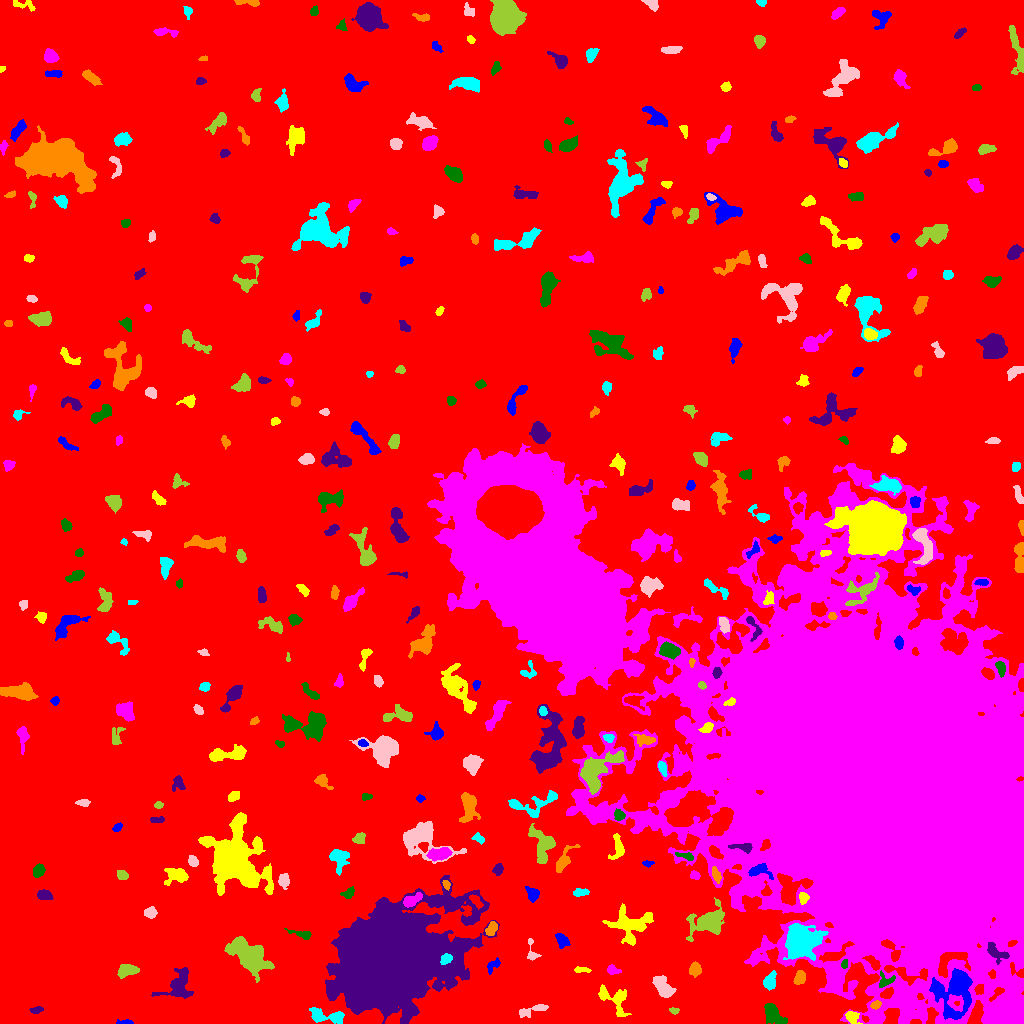

The file beside this chart, header and first rows:
ID, X, Y, A, B, theta, total_flux, mu_max, mu_median, mu_mean, R_fwhm, R_e, R10, R90, x_start, x_end, y_start, y_end, area, greylevel
0, 473.6, 525.1, 306.1, 269.2, 0.9542, 2252595, 15.0, 2.0, 2.841, 92.73, 238.2, 90.67, 384.5, 0, 1023, 0, 1023, 792775, 2.841
1, 125.9, 1.041, 4.1, 1.002, -0.003711, 145.0, 6.0, 2.0, 2.071, 2.764, 2.326, 0.7979, 3.827, 116, 133, 0, 4, 70, 9.071
2, 851.7, 6.848, 3.36, 2.743, -0.6726, 676.0, 10.0, 4.0, 4.662, 4.549, 3.568, 1.493, 5.781, 845, 862, 0, 12, 145, 13.66
3, 1011, 8.072, 6.883, 6.32, -0.1231, 9380, 45.0, 8.0, 11.84, 6.383, 7.334, 2.706, 12.51, 991, 1023, 0, 26, 792, 26.84
4, 773.1, 9.153, 6.285, 3.539, -0.8358, 1695, 11.0, 5.0, 5.264, 6.652, 5.528, 2.185, 8.722, 764, 787, 0, 20, 322, 12.26
5, 36.73, 13.37, 3.293, 1.381, 0.1321, 139.0, 5.0, 2.0, 1.675, 2.706, 2.585, 0.9772, 3.949, 29, 43, 10, 17, 83, 8.675
6, 875.6, 18.47, 2.503, 1.824, 0.3644, 303.0, 7.0, 4.0, 3.695, 3.742, 2.764, 1.128, 4.222, 870, 881, 14, 23, 82, 15.7
7, 327.8, 7.506, 10.76, 3.189, -0.1532, 1180, 9.0, 3.0, 3.522, 5.352, 5.585, 2.111, 8.974, 309, 344, 0, 16, 335, 9.522
8, 534.1, 13.61, 8.87, 2.061, 0.297, 510.0, 7.0, 2.0, 2.576, 3.613, 4.334, 1.596, 6.91, 519, 548, 6, 19, 198, 8.576
9, 673.5, 13.06, 2.504, 1.421, -0.1845, 115.0, 6.0, 2.0, 1.949, 2.394, 2.185, 0.7979, 3.568, 669, 679, 9, 16, 59, 9.949
10, 470.2, 16.67, 10.18, 4.483, -1.159, 2509, 12.0, 3.0, 4.047, 7.225, 7.136, 2.646, 11.91, 454, 481, 0, 37, 620, 12.05
11, 954.8, 33.72, 12.17, 9.63, 1.228, 6448, 17.0, 5.0, 5.835, 8.759, 9.788, 3.742, 16.29, 929, 972, 4, 55, 1105, 18.84
12, 614.5, 24.65, 9.991, 5.797, -0.6622, 990.0, 6.0, 2.0, 2.532, 7.399, 6.257, 2.394, 9.723, 598, 631, 7, 39, 391, 8.532
13, 902.9, 29.39, 3.057, 2.831, -1.261, 612.0, 9.0, 4.0, 3.923, 4.478, 3.827, 1.493, 5.89, 897, 910, 23, 36, 156, 17.92
14, 884.4, 42.47, 3.939, 3.412, 0.2855, 345.0, 7.0, 2.0, 2.396, 3.29, 3.241, 1.262, 5.528, 879, 895, 36, 53, 144, 13.4
15, 178.2, 37.44, 9.096, 6.168, 0.893, 1386, 8.0, 2.0, 2.718, 7.291, 6.358, 2.394, 10.2, 151, 193, 25, 56, 510, 9.718
16, 799.5, 45.15, 3.096, 2.42, 1.24, 497.0, 9.0, 3.0, 3.428, 4.029, 3.523, 1.382, 5.499, 793, 805, 39, 53, 145, 12.43
17, 769.9, 41.18, 4.093, 2.672, 1.202, 254.0, 4.0, 1.0, 1.344, 4.687, 3.7, 1.382, 6.18, 763, 776, 33, 53, 189, 12.34
18, 663.3, 35.21, 5.907, 3.146, -0.8899, 1147, 10.0, 3.0, 3.584, 5.863, 4.983, 1.954, 8.176, 652, 676, 26, 48, 320, 10.58
19, 126.8, 52.63, 5.647, 2.938, 0.224, 724.0, 6.0, 3.0, 3.189, 6.979, 5.078, 2.034, 7.527, 117, 139, 45, 59, 227, 9.189
20, 297.5, 43.33, 2.395, 1.836, 1.124, 175.0, 5.0, 2.0, 2.188, 3.09, 2.585, 0.9772, 4.222, 294, 302, 38, 49, 80, 9.188
21, 493.4, 58.68, 4.389, 2.281, 0.7399, 241.0, 5.0, 2.0, 2.008, 3.478, 3.29, 1.262, 5.323, 487, 500, 49, 66, 120, 9.008
22, 581.7, 53.43, 4.264, 1.246, -0.02965, 221.0, 5.0, 3.0, 2.57, 3.868, 2.821, 1.128, 4.334, 574, 591, 51, 57, 86, 10.57
23, 612.7, 53.33, 3.297, 2.144, -0.2538, 311.0, 5.0, 3.0, 2.962, 4.583, 3.338, 1.382, 5.078, 607, 621, 49, 59, 105, 8.962
24, 844.8, 59.73, 2.179, 1.538, 1.322, 215.0, 7.0, 4.0, 3.707, 3.192, 2.394, 0.9772, 3.568, 841, 847, 55, 64, 58, 18.71
25, 995.8, 71.07, 6.512, 3.222, -0.6196, 594.0, 6.0, 2.0, 2.617, 5.698, 4.687, 1.784, 7.399, 987, 1009, 59, 81, 227, 20.62
26, 695.2, 54.63, 2.945, 2.631, -1.519, 847.0, 14.0, 5.0, 5.609, 4.26, 3.478, 1.382, 5.698, 689, 701, 46, 62, 151, 11.61
27, 446.1, 64.62, 2.684, 2.084, 0.6456, 243.0, 6.0, 2.0, 2.15, 3.827, 3.038, 1.128, 4.687, 440, 452, 59, 70, 113, 33.15
28, 531.6, 71.64, 6.601, 2.52, -1.397, 255.0, 5.0, 2.0, 2.056, 3.656, 3.338, 1.262, 5.323, 527, 541, 63, 85, 124, 9.056
29, 250.2, 66.57, 9.956, 5.552, -0.6602, 5966, 22.0, 4.0, 6.113, 7.506, 7.979, 3.038, 14.52, 224, 274, 41, 87, 976, 12.11
30, 83.56, 89.55, 2.544, 2.038, 0.1754, 271.0, 6.0, 2.0, 2.631, 3.656, 2.821, 1.128, 4.652, 78, 89, 85, 94, 103, 9.631
31, 561.8, 82.82, 3.713, 2.56, -1.127, 679.0, 10.0, 4.0, 4.325, 4.37, 3.656, 1.382, 6.05, 555, 570, 75, 90, 157, 10.32
32, 630, 98.39, 9.923, 7.991, 0.1271, 2809, 11.0, 3.0, 3.827, 6.58, 8.195, 3.038, 13.27, 602, 653, 78, 120, 734, 9.827
33, 1009, 95.47, 3.371, 2.381, 0.3276, 400.0, 8.0, 3.0, 3.226, 3.949, 3.338, 1.262, 5.323, 999, 1015, 90, 102, 124, 21.23
34, 303.5, 88.57, 5.021, 1.764, -0.2626, 265.0, 6.0, 1.0, 1.92, 3.656, 3.038, 1.128, 5.202, 284, 311, 84, 95, 138, 8.92
35, 391.9, 63.52, 26.42, 18.9, 0.4511, 292873, 182.0, 12.0, 23.23, 13.13, 23.58, 7.715, 47.04, 325, 499, 0, 148, 12608, 28.23
36, 491.5, 95.01, 3.568, 2.304, 1.107, 414.0, 6.0, 3.0, 3.044, 5.015, 3.613, 1.382, 5.614, 485, 497, 88, 102, 136, 12.04
37, 800, 81.46, 7.382, 6.827, 0.7683, 12536, 35.0, 8.0, 11.96, 9.707, 8.425, 3.432, 14.24, 783, 828, 63, 100, 1048, 23.96
38, 150.6, 110.8, 3.048, 2.101, 0.04102, 285.0, 8.0, 2.0, 2.244, 3.038, 3.038, 1.128, 4.983, 144, 157, 105, 117, 127, 9.244
39, 708.3, 101.3, 9.827, 6.431, 0.429, 2987, 10.0, 4.0, 4.225, 9.373, 8.234, 3.241, 13.22, 686, 724, 82, 126, 707, 11.22
40, 475.9, 122.8, 3.93, 1.95, -0.8699, 404.0, 6.0, 3.0, 3.367, 4.951, 3.432, 1.382, 5.293, 469, 483, 114, 129, 120, 14.37
41, 532.6, 129, 3.334, 2.877, -0.9236, 277.0, 4.0, 2.0, 1.764, 5.202, 3.742, 1.493, 5.971, 525, 539, 121, 137, 157, 8.764
42, 803.2, 125.7, 2.884, 2.209, -1.518, 344.0, 7.0, 3.0, 3.34, 3.989, 3.192, 1.262, 4.918, 799, 809, 119, 131, 103, 19.34
43, 411.3, 123, 4.974, 2.304, 0.4517, 1286, 17.0, 6.0, 6.84, 4.406, 4.146, 1.596, 6.531, 403, 422, 116, 131, 188, 18.84
44, 348.2, 130.2, 3.569, 2.276, 0.5048, 249.0, 5.0, 2.0, 2.223, 3.432, 3.385, 1.262, 5.232, 340, 354, 125, 137, 112, 9.223
45, 44, 128.7, 3.258, 2.165, -0.104, 621.0, 11.0, 4.0, 4.343, 3.785, 3.29, 1.262, 5.412, 37, 53, 124, 134, 143, 11.34
46, 446.2, 139.2, 2.334, 1.607, -1.17, 184.0, 6.0, 3.0, 2.875, 3.432, 2.523, 0.9772, 3.868, 442, 450, 133, 143, 64, 13.88
47, 580.1, 130.9, 3.948, 1.93, 0.06801, 402.0, 6.0, 3.0, 3.558, 5.202, 3.478, 1.382, 5.293, 573, 589, 127, 135, 113, 9.558
48, 283.6, 142.7, 3.266, 2.371, 1.555, 366.0, 5.0, 3.0, 2.542, 5.015, 3.568, 1.493, 5.323, 278, 289, 134, 150, 144, 11.54
49, 122, 148, 2.439, 2.102, -0.7444, 223.0, 5.0, 2.0, 2.165, 3.656, 2.877, 1.128, 4.478, 117, 128, 144, 153, 103, 9.165
50, 63.06, 148.2, 6.361, 2.537, -1.218, 618.0, 8.0, 3.0, 2.901, 4.787, 4.406, 1.596, 6.979, 54, 70, 138, 158, 213, 9.901
51, 759.4, 153.2, 5.608, 3.398, -0.07029, 811.0, 8.0, 3.0, 3.88, 5.67, 4.442, 1.871, 7.114, 748, 773, 144, 160, 209, 17.88
52, 177.2, 148, 5.623, 3.683, 0.05575, 1131, 11.0, 3.0, 3.9, 4.787, 4.886, 1.871, 8.273, 164, 188, 138, 155, 290, 9.9
53, 694.7, 148.2, 2.544, 2.009, -0.4235, 329.0, 7.0, 4.0, 4.112, 3.785, 2.932, 1.128, 4.514, 690, 700, 144, 153, 80, 13.11
54, 38.81, 153.2, 2.954, 2.346, 1.129, 550.0, 10.0, 4.0, 3.929, 4.184, 3.385, 1.262, 5.323, 33, 45, 146, 160, 140, 10.93
55, 498.2, 153.9, 2.656, 2.078, 1.265, 330.0, 7.0, 3.0, 3.113, 3.827, 2.985, 1.128, 4.687, 492, 503, 148, 160, 106, 10.11
56, 716.6, 147.9, 3.903, 1.911, -1.217, 586.0, 10.0, 4.0, 5.009, 4.222, 3.385, 1.382, 5.412, 712, 721, 140, 157, 117, 15.01
57, 339.0, 164.8, 6.231, 4.056, -1.56, 541.0, 6.0, 2.0, 1.785, 5.382, 4.687, 1.784, 7.464, 329, 349, 148, 174, 303, 9.785
58, 192.9, 162.1, 2.581, 1.96, -1.226, 434.0, 11.0, 4.0, 4.173, 3.29, 2.877, 1.128, 4.583, 188, 198, 157, 168, 104, 11.17
59, 543.2, 177.8, 8.583, 5.362, -1.35, 1893, 10.0, 3.0, 3.84, 7.069, 6.433, 2.459, 10.75, 528, 555, 160, 200, 493, 10.84
... 339 more rows
